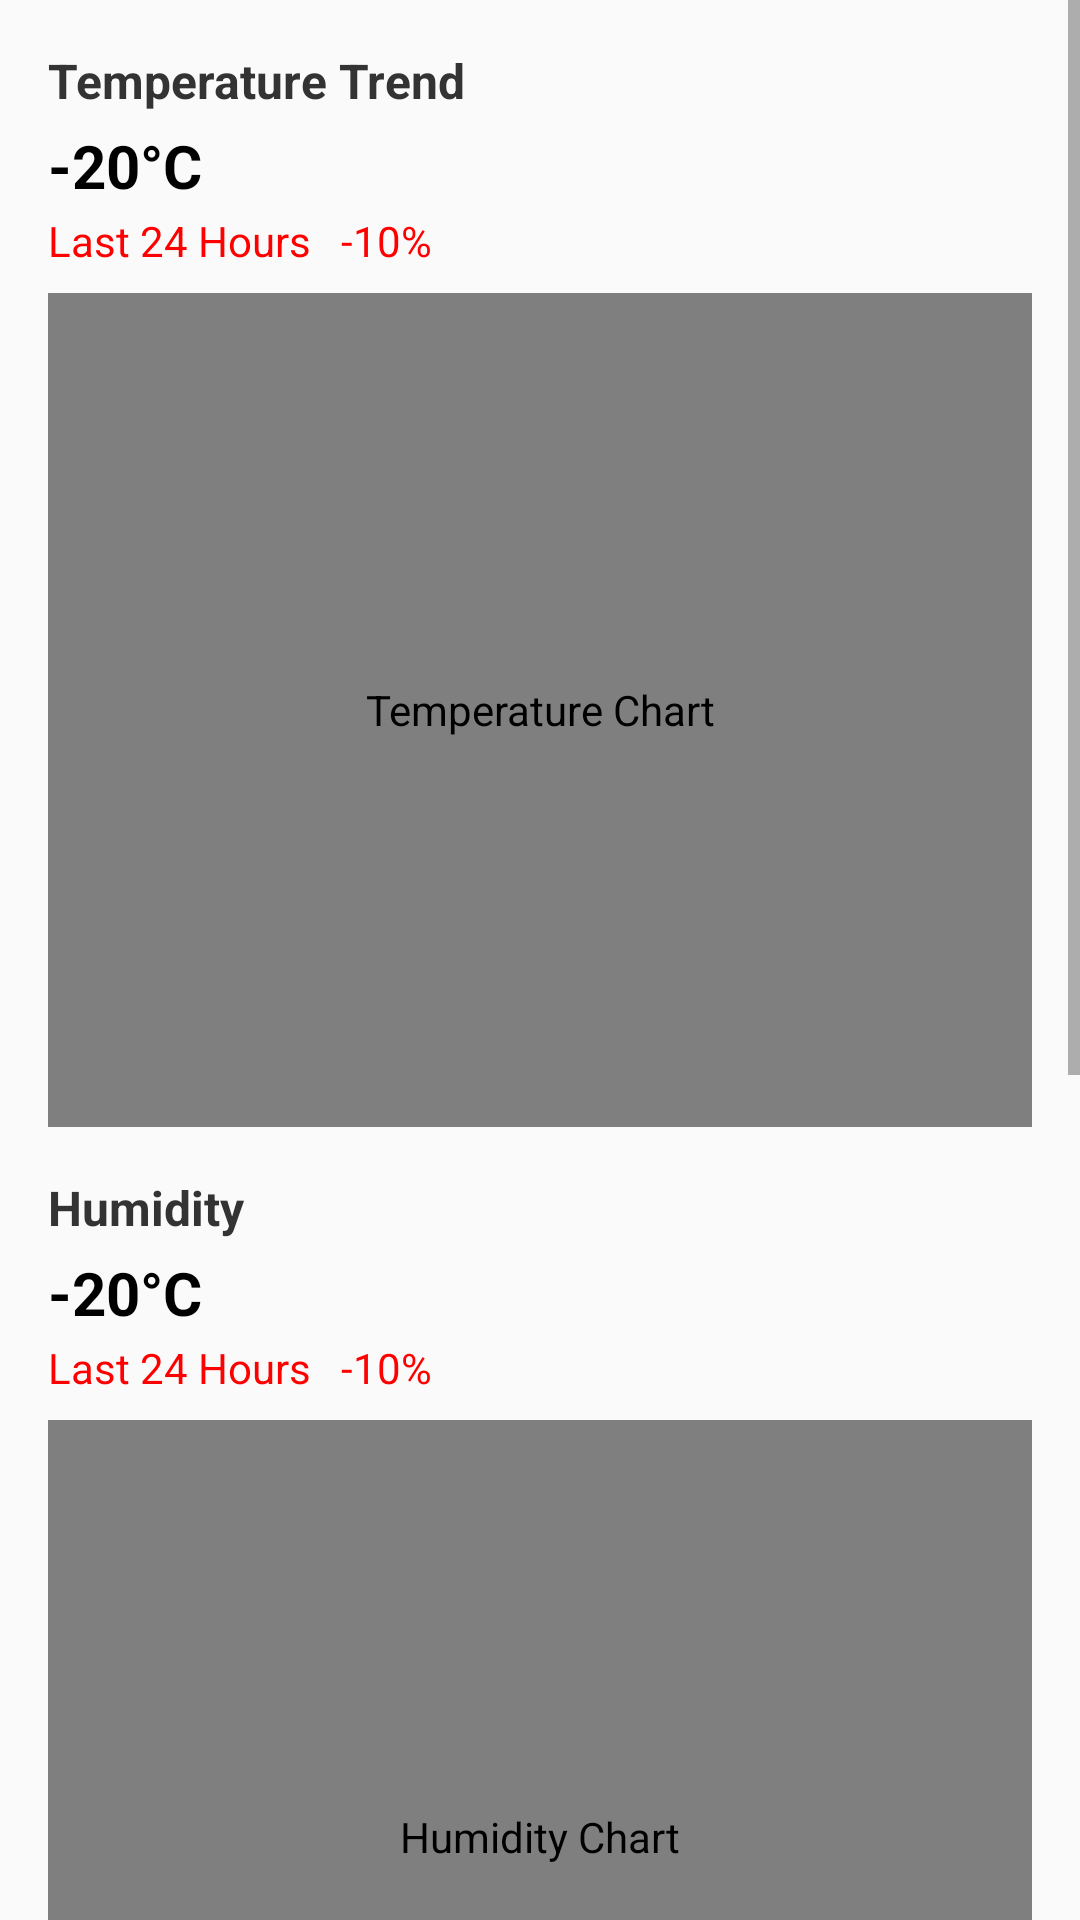

Android layout source for this screen:
<!-- AndroidManifest.xml: application theme Theme.NueroVent -->
<!-- res/layout/fragment_stats.xml -->
<?xml version="1.0" encoding="utf-8"?>
<ScrollView xmlns:android="http://schemas.android.com/apk/res/android"
    xmlns:tools="http://schemas.android.com/tools"
    android:layout_width="match_parent"
    android:layout_height="match_parent"
    tools:context=".ui.dashboard.StatsFragment">

    <LinearLayout
        android:layout_width="match_parent"
        android:layout_height="wrap_content"
        android:orientation="vertical"
        android:padding="8dp">

        
        <LinearLayout
            android:layout_width="match_parent"
            android:layout_height="match_parent"
            android:orientation="vertical"
            android:padding="8dp">

            <TextView
                android:layout_width="wrap_content"
                android:layout_height="wrap_content"
                android:text="Temperature Trend"
                android:textColor="#333333"
                android:textSize="16sp"
                android:textStyle="bold" />

            <TextView
                android:layout_width="wrap_content"
                android:layout_height="wrap_content"
                android:layout_marginTop="4dp"
                android:text="-20°C"
                android:textColor="#000000"
                android:textSize="20sp"
                android:textStyle="bold" />

            <TextView
                android:layout_width="wrap_content"
                android:layout_height="wrap_content"
                android:layout_marginTop="2dp"
                android:text="Last 24 Hours   -10%"
                android:textColor="#FF0000"
                android:textSize="14sp" />

            <com.github.mikephil.charting.charts.LineChart
                android:id="@+id/lineChartTemp"
                android:layout_width="match_parent"
                android:layout_height="278dp"
                android:layout_marginTop="8dp"
                android:contentDescription="Temperature Chart"
                android:scaleType="fitCenter" />


        </LinearLayout>


        

        <LinearLayout
            android:layout_width="match_parent"
            android:layout_height="match_parent"
            android:orientation="vertical"
            android:padding="8dp">

            <TextView
                android:layout_width="wrap_content"
                android:layout_height="wrap_content"
                android:text="Humidity"
                android:textColor="#333333"
                android:textSize="16sp"
                android:textStyle="bold" />

            <TextView
                android:layout_width="wrap_content"
                android:layout_height="wrap_content"
                android:layout_marginTop="4dp"
                android:text="-20°C"
                android:textColor="#000000"
                android:textSize="20sp"
                android:textStyle="bold" />

            <TextView
                android:layout_width="wrap_content"
                android:layout_height="wrap_content"
                android:layout_marginTop="2dp"
                android:text="Last 24 Hours   -10%"
                android:textColor="#FF0000"
                android:textSize="14sp" />

            <com.github.mikephil.charting.charts.LineChart
                android:id="@+id/lineChartHumidity"
                android:layout_width="match_parent"
                android:layout_height="278dp"
                android:layout_marginTop="8dp"
                android:contentDescription="Humidity Chart"
                android:scaleType="fitCenter" />
        </LinearLayout>

        <LinearLayout
            android:layout_width="match_parent"
            android:layout_height="match_parent"
            android:orientation="vertical"
            android:padding="8dp">

            <TextView
                android:layout_width="wrap_content"
                android:layout_height="wrap_content"
                android:text="Pressure"
                android:textColor="#333333"
                android:textSize="16sp"
                android:textStyle="bold" />

            <TextView
                android:layout_width="wrap_content"
                android:layout_height="wrap_content"
                android:layout_marginTop="4dp"
                android:text="-20°C"
                android:textColor="#000000"
                android:textSize="20sp"
                android:textStyle="bold" />

            <TextView
                android:layout_width="wrap_content"
                android:layout_height="wrap_content"
                android:layout_marginTop="2dp"
                android:text="Last 24 Hours   -10%"
                android:textColor="#FF0000"
                android:textSize="14sp" />

            <com.github.mikephil.charting.charts.LineChart
                android:id="@+id/lineChartPressure"
                android:layout_width="match_parent"
                android:layout_height="278dp"
                android:layout_marginTop="8dp"
                android:contentDescription="Pressure Chart"
                android:scaleType="fitCenter" />
        </LinearLayout>


    </LinearLayout>

</ScrollView>
<!-- resources referenced by this layout -->
<resources>
  <style name="Theme.NueroVent" parent="Base.Theme.NueroVent" />
  <style name="Base.Theme.NueroVent" parent="Theme.AppCompat.DayNight.NoActionBar">
          
          <item name="colorPrimary">@color/Green</item>
          <item name="android:statusBarColor">@color/Green</item>
      </style>
  <color name="Green">#619B4E</color>
</resources>
